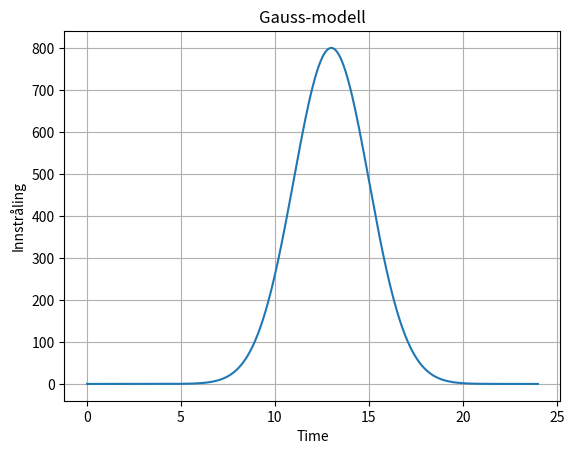

Generate this figure with matplotlib:
import matplotlib.pyplot as plt
import numpy as np

t = np.linspace(0, 24, 400)

A = 800
mu = 13
sigma = 2

G = A * np.exp(-(t-mu)**2/(2*sigma**2))

plt.plot(t, G)
plt.title("Gauss-modell")
plt.xlabel("Time")
plt.ylabel("Innstråling")
plt.grid()
#plt.show()
#plt.savefig("ovinger/oving6/gauss_modell.png")
